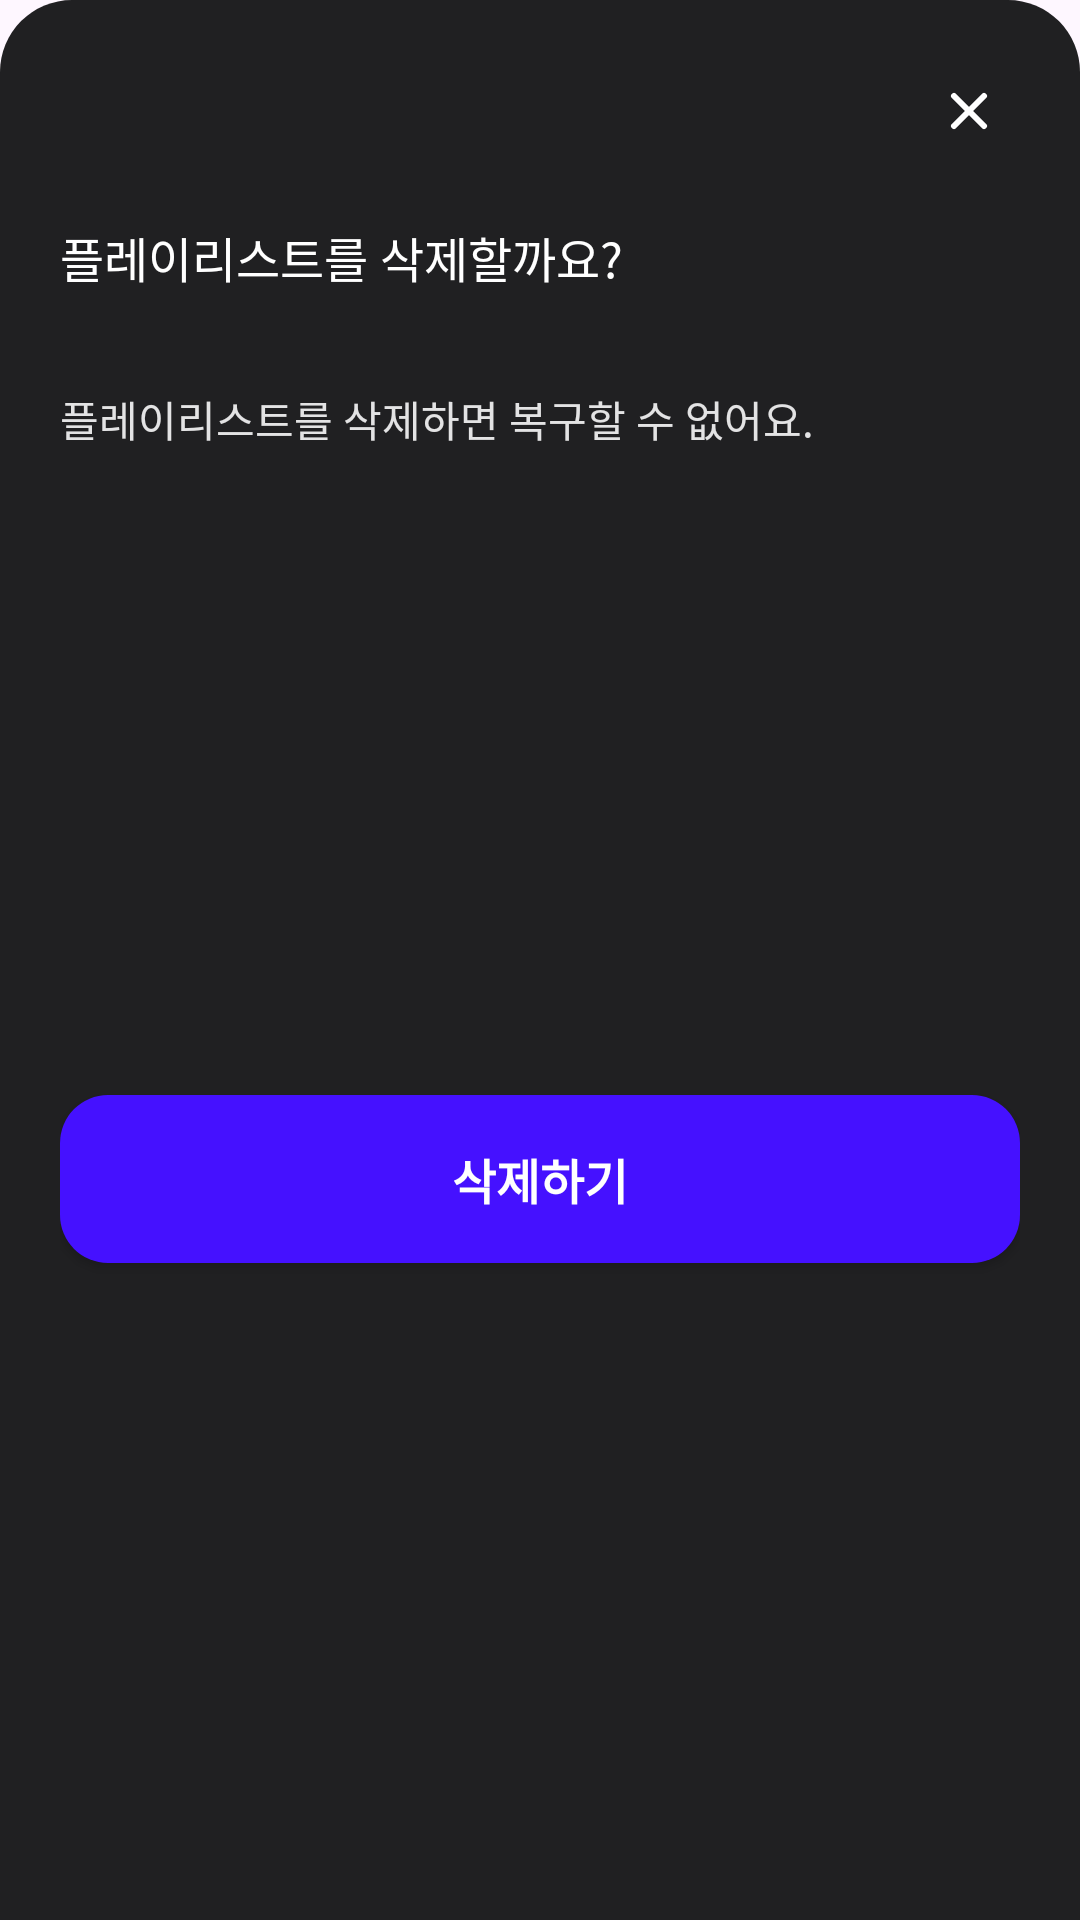

Produce the Android XML layout that renders to this screen, including the resource entries it uses.
<!-- AndroidManifest.xml: application theme Theme.Soundscape -->
<!-- res/layout/bottom_sheet_library_delete.xml -->
<?xml version="1.0" encoding="utf-8"?>
<androidx.constraintlayout.widget.ConstraintLayout
    xmlns:android="http://schemas.android.com/apk/res/android"
    xmlns:app="http://schemas.android.com/apk/res-auto"
    android:layout_width="match_parent"
    android:layout_height="wrap_content"
    android:background="@drawable/bg_bottom_sheet_rounded"
    android:padding="20dp">

    <ImageView
        android:id="@+id/btnClose"
        android:layout_width="wrap_content"
        android:layout_height="wrap_content"
        android:src="@drawable/onboarding_x"
        android:padding="5dp"
        app:tint="#FFFFFF"
        app:layout_constraintEnd_toEndOf="parent"
        app:layout_constraintTop_toTopOf="parent" />

    <TextView
        android:id="@+id/tvTitle"
        style="@style/Body01_100"
        android:layout_width="wrap_content"
        android:layout_height="wrap_content"
        android:layout_marginTop="20dp"
        android:text="플레이리스트를 삭제할까요?"
        android:textColor="#FFFFFF"
        app:layout_constraintStart_toStartOf="parent"
        app:layout_constraintTop_toBottomOf="@id/btnClose" />

    <TextView
        android:id="@+id/tvSubtitle"
        android:layout_width="match_parent"
        android:layout_height="wrap_content"
        android:text="플레이리스트를 삭제하면 복구할 수 없어요."
        style="@style/Body02_200"
        android:textColor="@color/gray100"
        android:layout_marginTop="32dp"
        app:layout_constraintTop_toBottomOf="@id/tvTitle"/>



    <androidx.appcompat.widget.AppCompatButton
        android:id="@+id/btnConfirmDelete"
        android:layout_width="match_parent"
        android:layout_height="56dp"
        android:layout_marginTop="56dp"
        android:layout_marginBottom="40dp"

        android:text="삭제하기"
        android:textColor="#FFFFFF"
        android:textSize="16sp"
        android:textStyle="bold"

        android:background="@drawable/bg_input_rounded"
        app:backgroundTint="@color/primary500"

        app:layout_constraintTop_toBottomOf="@id/tvSubtitle"
        app:layout_constraintBottom_toBottomOf="parent" />

</androidx.constraintlayout.widget.ConstraintLayout>
<!-- resources referenced by this layout -->
<resources>
  <color name="gray100">#e3e3e4</color>
  <color name="primary500">#4511ff</color>
  <!-- drawable bg_bottom_sheet_rounded (drawable) -->
  <?xml version="1.0" encoding="utf-8"?>
  <shape xmlns:android="http://schemas.android.com/apk/res/android"
      android:shape="rectangle">
  
      <solid android:color="@color/gray900" />
  
      <corners
          android:topLeftRadius="24dp"
          android:topRightRadius="24dp"
          android:bottomLeftRadius="0dp"
          android:bottomRightRadius="0dp" />
  
  </shape>
  <!-- drawable bg_input_rounded (drawable) -->
  <?xml version="1.0" encoding="utf-8"?>
  <shape xmlns:android="http://schemas.android.com/apk/res/android"
      android:shape="rectangle">
  
      <solid android:color="#202022" />
  
      <corners android:radius="16dp" />
  
  </shape>
  <!-- drawable onboarding_x (drawable) -->
  <vector xmlns:android="http://schemas.android.com/apk/res/android"
      android:width="24dp"
      android:height="24dp"
      android:viewportWidth="24"
      android:viewportHeight="24">
    <path
        android:pathData="M12,12L7,7M12,12L17,17M12,12L17,7M12,12L7,17"
        android:strokeLineJoin="round"
        android:strokeWidth="2"
        android:fillColor="#00000000"
        android:strokeColor="#ED433A"
        android:strokeLineCap="round"/>
  </vector>
  <style name="Body01_100">
          <item name="android:fontFamily">@font/pretendard_bold</item>
          <item name="android:textSize">16sp</item>
          <item name="android:textColor">@color/black</item>
      </style>
  <style name="Body02_200">
          <item name="android:fontFamily">@font/pretendard_medium</item>
          <item name="android:textSize">14sp</item>
          <item name="android:textColor">@color/black</item>
      </style>
  <style name="Theme.Soundscape" parent="Base.Theme.Soundscape" />
  <color name="gray900">#202022</color>
  <color name="black">#FF000000</color>
  <style name="Base.Theme.Soundscape" parent="Theme.Material3.DayNight.NoActionBar">
          
          
      </style>
</resources>
